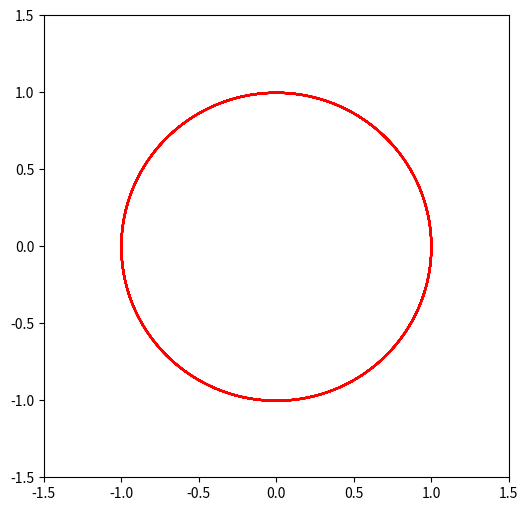

Reproduce this figure in Python.
import numpy as np
import matplotlib.pyplot as plt

t0=0
tf=10
dt=0.001
v0=2*np.pi
x0=1

G=4 *np.pi**2
m=3.003e-6
M=1

t=np.arange(t0,tf,dt)  

a=np.zeros([np.size(t),2])
v=np.zeros([np.size(t),2])
x=np.zeros([np.size(t),2])

v[0,:]=np.array([0,v0])
x[0,:]=np.array([x0,0])

for i in range(np.size(t)-1):
    a[i,:]= -G*x[i,:]*M/np.linalg.norm(x[i,:])**3
    v[i+1,:]=v[i,:]+a[i,:]*dt
    x[i+1,:]=x[i,:]+v[i+1,:]*dt

plt.figure(figsize=(6,6))
plt.xlim(-1.5,1.5)
plt.ylim(-1.5,1.5)
plt.plot(x[:,0],x[:,1],"r-")    
plt.show()